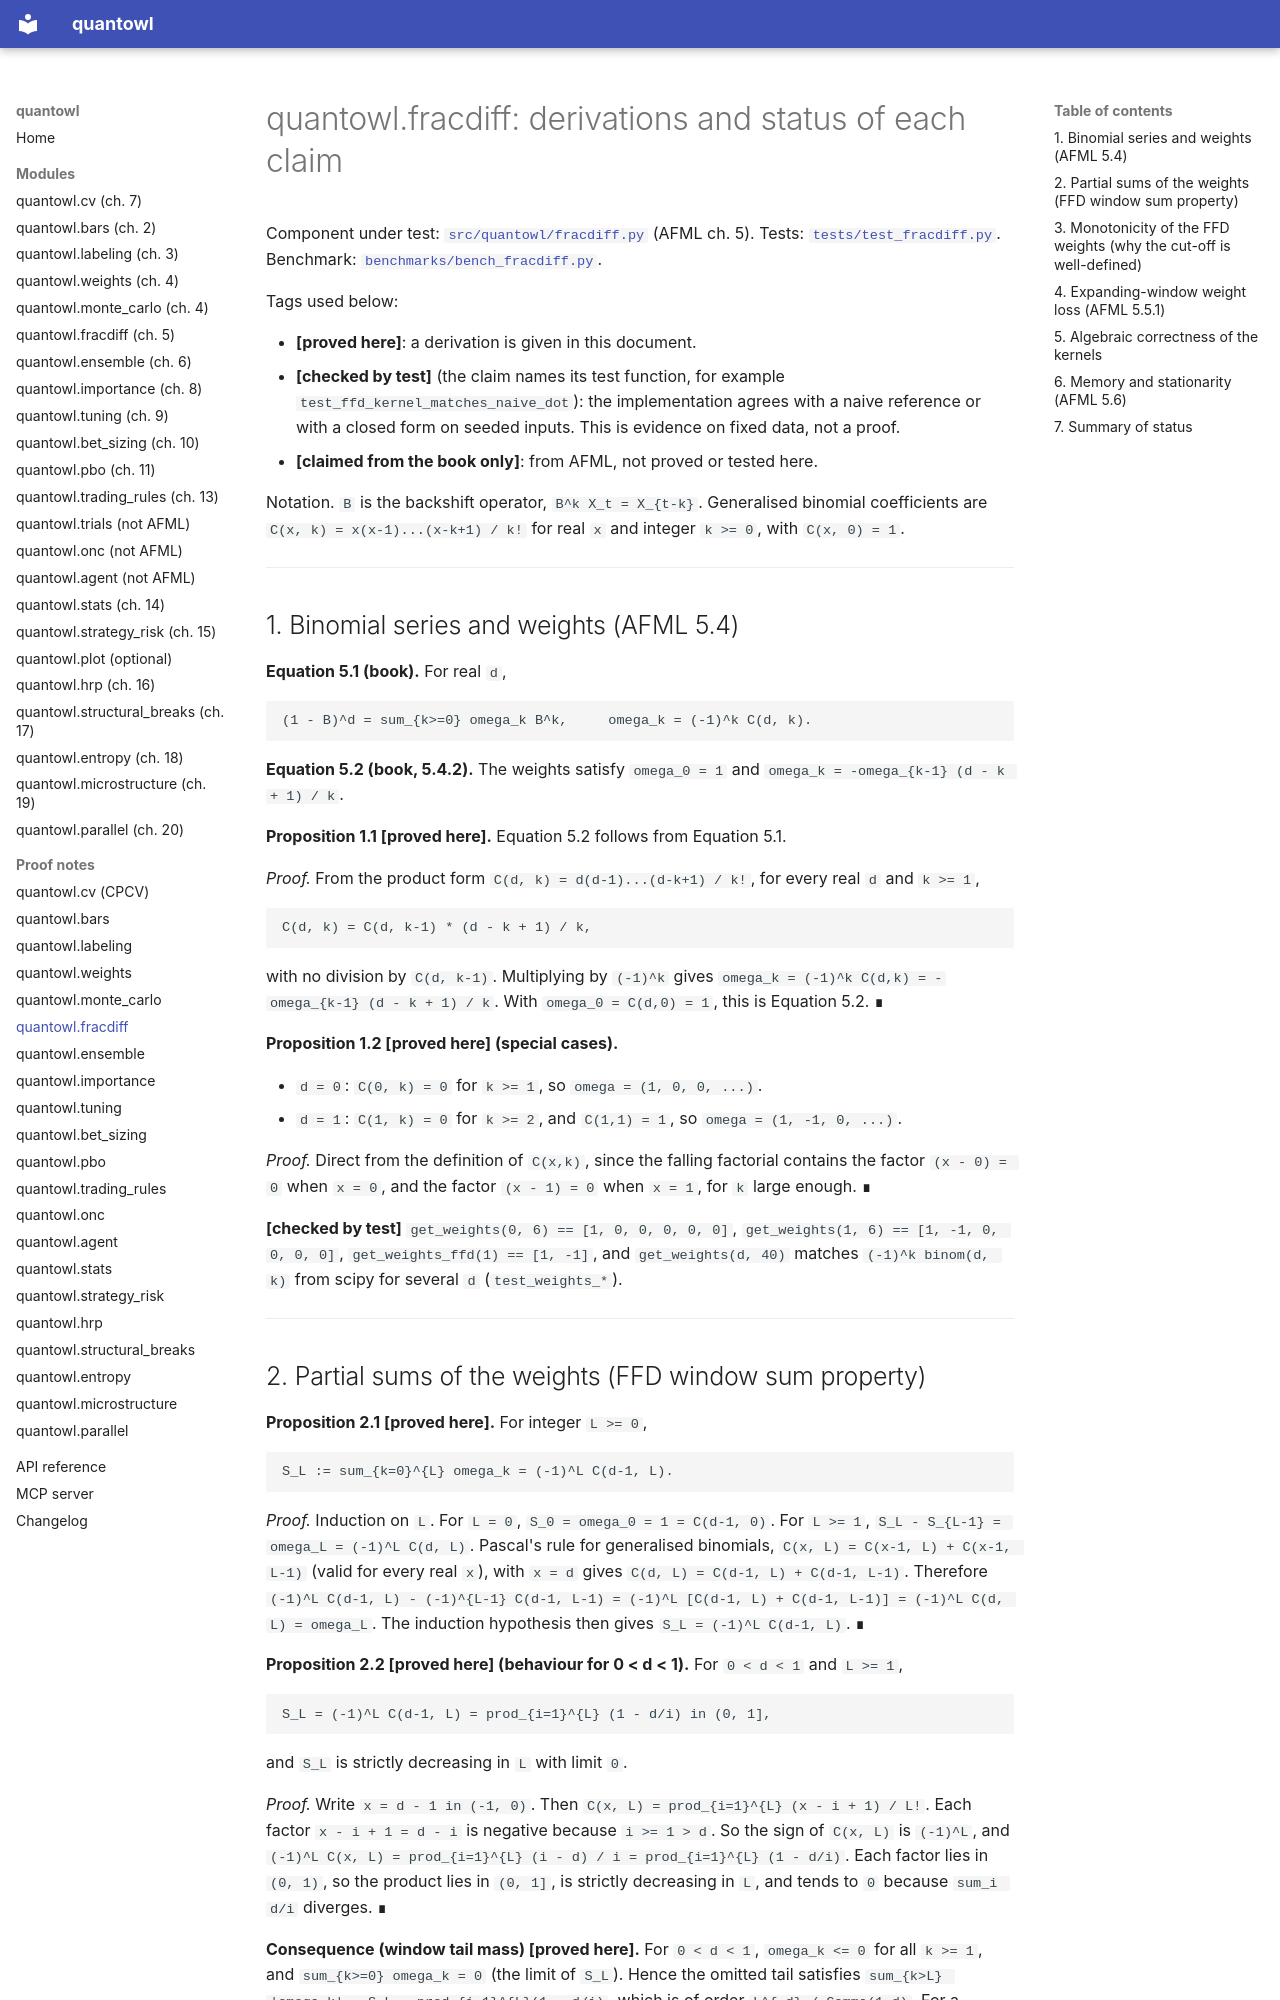

repository: landtml/finlab-ml · page: proofs/fracdiff/index.html · generator: mkdocs

# quantowl.fracdiff: derivations and status of each claim

Component under test: [`src/quantowl/fracdiff.py`](https://github.com/landtml/quantowl/blob/main/src/quantowl/fracdiff.py) (AFML ch. 5).
Tests: [`tests/test_fracdiff.py`](https://github.com/landtml/quantowl/blob/main/tests/test_fracdiff.py). Benchmark: [`benchmarks/bench_fracdiff.py`](https://github.com/landtml/quantowl/blob/main/benchmarks/bench_fracdiff.py).

Tags used below:

- **[proved here]**: a derivation is given in this document.
- **[checked by test]** (the claim names its test function, for example `test_ffd_kernel_matches_naive_dot`): the implementation agrees with a naive reference or with a closed form on seeded inputs. This is evidence on fixed data, not a proof.
- **[claimed from the book only]**: from AFML, not proved or tested here.

Notation. `B` is the backshift operator, `B^k X_t = X_{t-k}`. Generalised binomial coefficients are `C(x, k) = x(x-1)...(x-k+1) / k!` for real `x` and integer `k >= 0`, with `C(x, 0) = 1`.

---

## 1. Binomial series and weights (AFML 5.4)

**Equation 5.1 (book).** For real `d`,

    (1 - B)^d = sum_{k>=0} omega_k B^k,     omega_k = (-1)^k C(d, k).

**Equation 5.2 (book, 5.4.2).** The weights satisfy `omega_0 = 1` and `omega_k = -omega_{k-1} (d - k + 1) / k`.

**Proposition 1.1 [proved here].** Equation 5.2 follows from Equation 5.1.

*Proof.* From the product form `C(d, k) = d(d-1)...(d-k+1) / k!`, for every real `d` and `k >= 1`,

    C(d, k) = C(d, k-1) * (d - k + 1) / k,

with no division by `C(d, k-1)`. Multiplying by `(-1)^k` gives `omega_k = (-1)^k C(d,k) = -omega_{k-1} (d - k + 1) / k`. With `omega_0 = C(d,0) = 1`, this is Equation 5.2. ∎

**Proposition 1.2 [proved here] (special cases).**

- `d = 0`: `C(0, k) = 0` for `k >= 1`, so `omega = (1, 0, 0, ...)`.
- `d = 1`: `C(1, k) = 0` for `k >= 2`, and `C(1,1) = 1`, so `omega = (1, -1, 0, ...)`.

*Proof.* Direct from the definition of `C(x,k)`, since the falling factorial contains the factor `(x - 0) = 0` when `x = 0`, and the factor `(x - 1) = 0` when `x = 1`, for `k` large enough. ∎

**[checked by test]** `get_weights(0, 6) == [1, 0, 0, 0, 0, 0]`, `get_weights(1, 6) == [1, -1, 0, 0, 0, 0]`, `get_weights_ffd(1) == [1, -1]`, and `get_weights(d, 40)` matches `(-1)^k binom(d, k)` from scipy for several `d` (`test_weights_*`).

---
